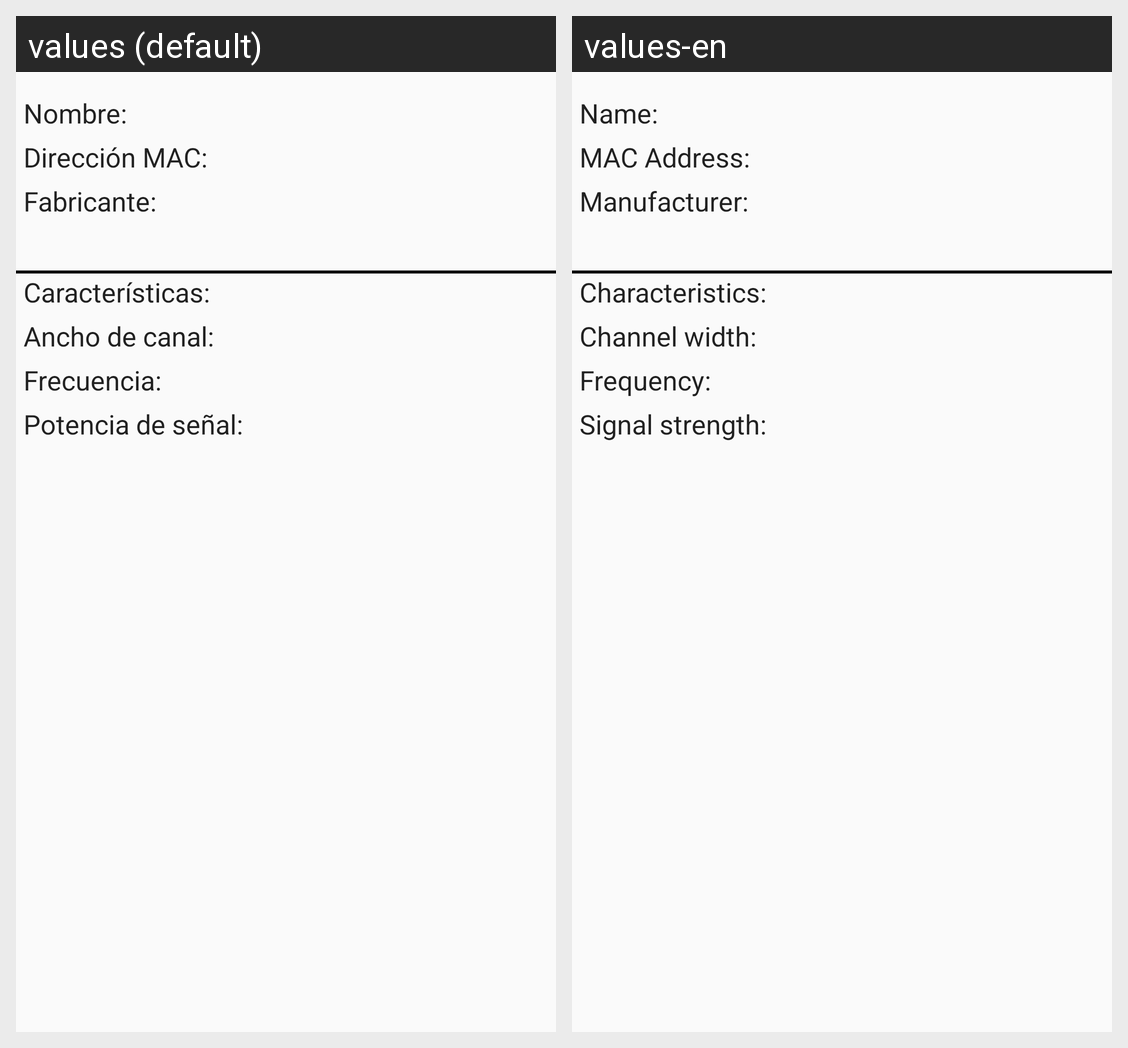

Strings drawn on this Android screen and how each of the app's shown locales translates them:
Android screen res/layout/result_details_layout.xml rendered under 2 locales, left to right: values (default), values-en. Device: Nexus 5 (rendered at 1080×1920; each locale shown at half size, 540×960, under a caption strip naming it); theme AppTheme.
Strings drawn on this screen, with the default value and each locale's value (text and hints the layout hard-codes, and strings that could not be matched under every locale, appear in the picture but are not listed):

result_name
  values: Nombre:
  values-en: Name:

result_mac_address
  values: Dirección MAC:
  values-en: MAC Address:

result_manufacturer
  values: Fabricante:
  values-en: Manufacturer:

result_characteristics
  values: Características:
  values-en: Characteristics:

result_channel_width
  values: Ancho de canal:
  values-en: Channel width:

result_frequency
  values: Frecuencia:
  values-en: Frequency:

result_signal_intensity
  values: Potencia de señal:
  values-en: Signal strength:
